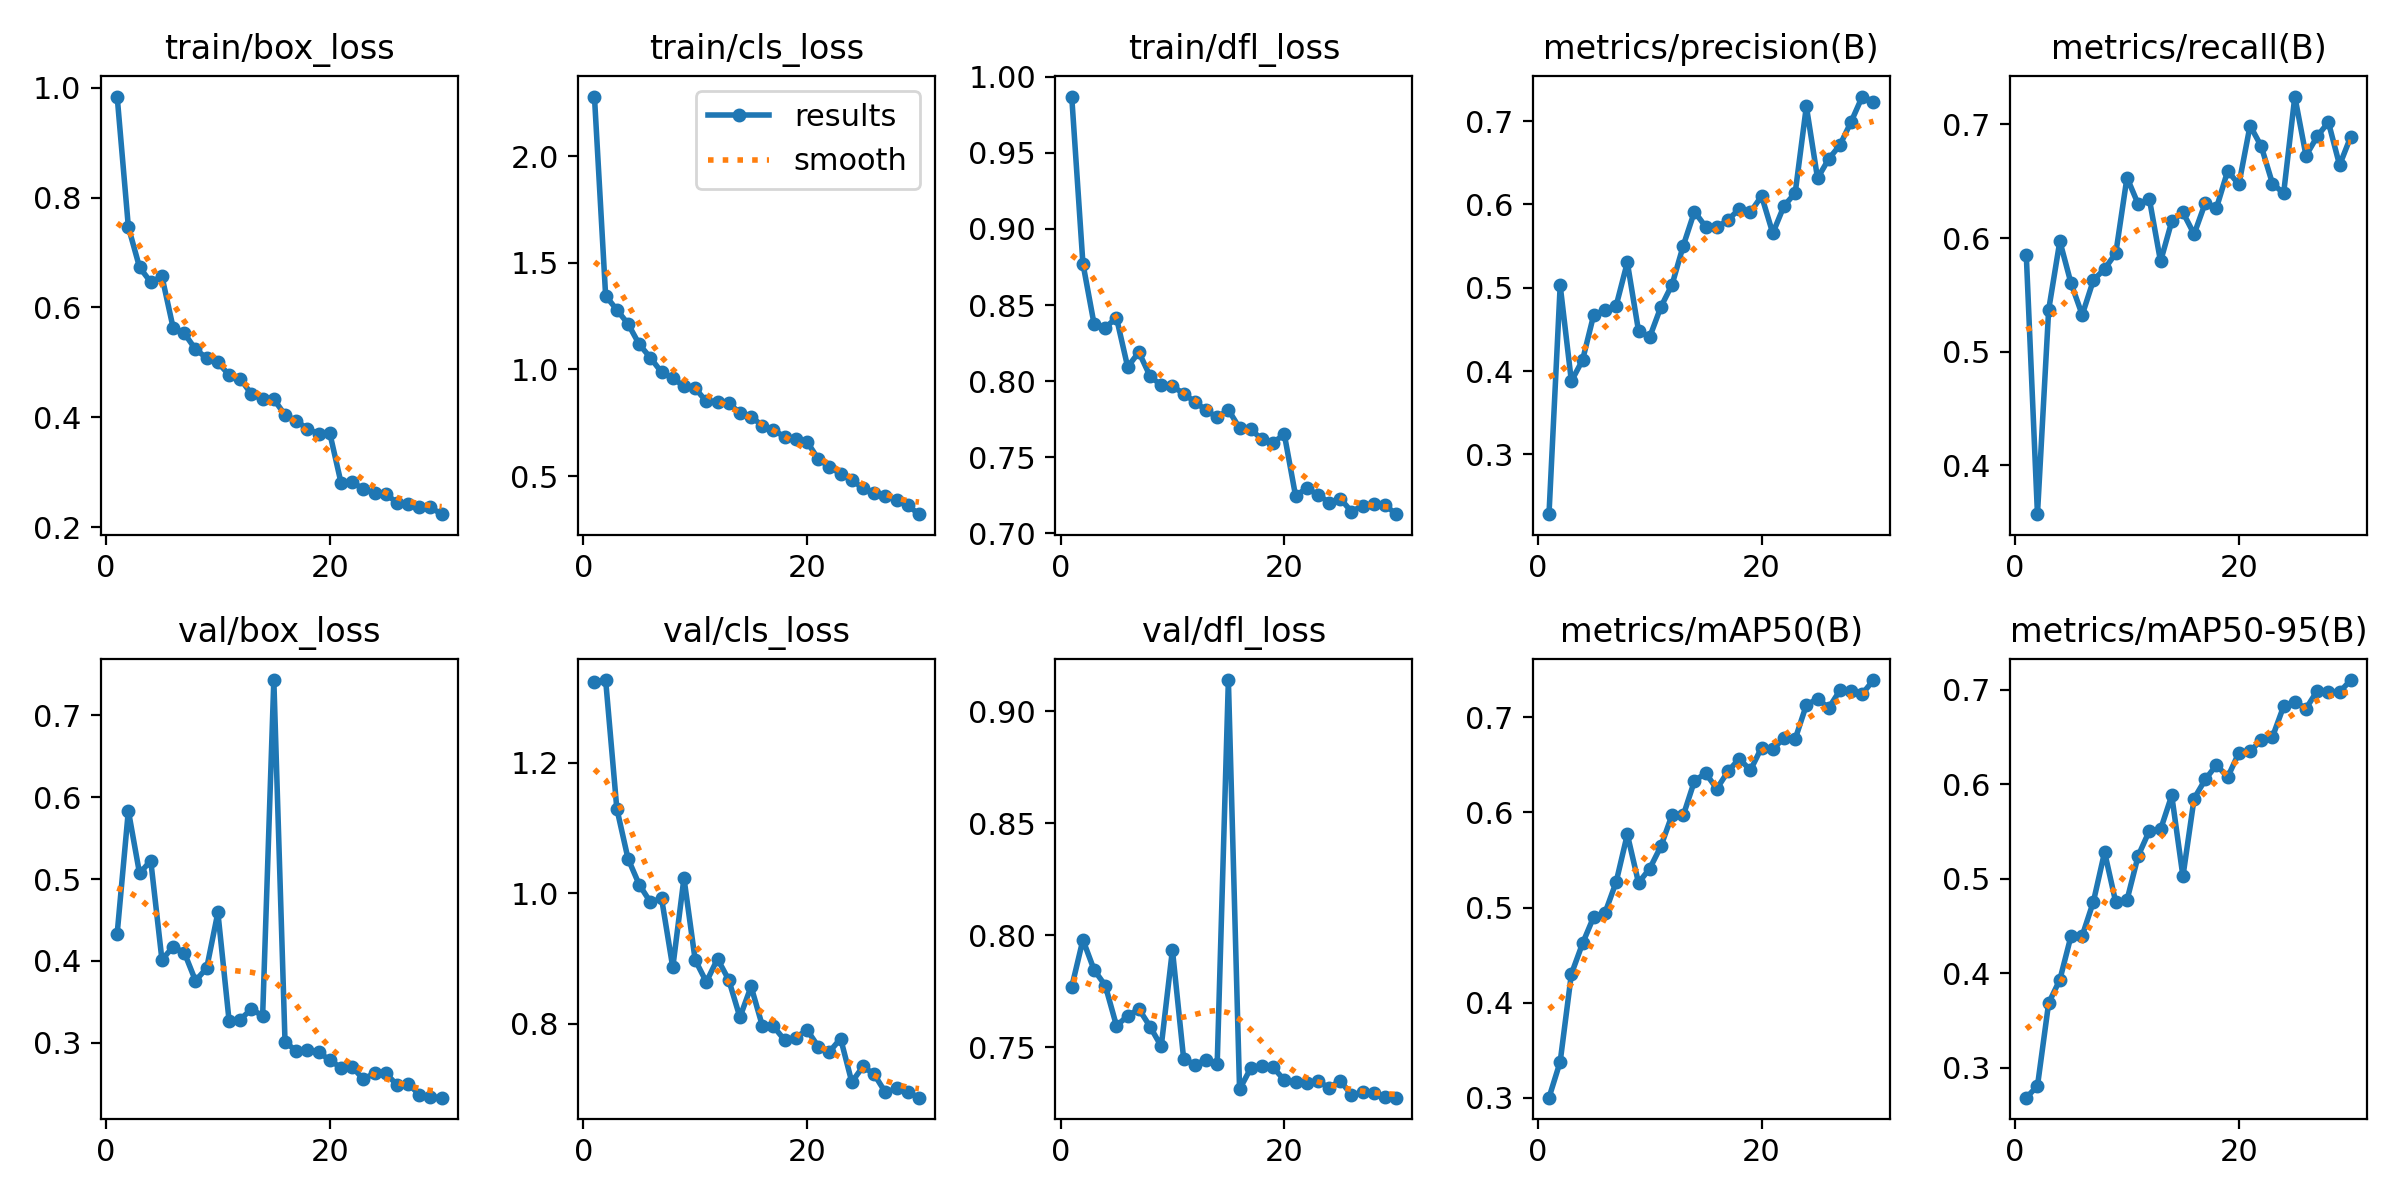

The table this chart was drawn from, first rows:
epoch, train/box_loss, train/cls_loss, train/dfl_loss, metrics/precision(B), metrics/recall(B), metrics/mAP50(B), metrics/mAP50-95(B), val/box_loss, val/cls_loss, val/dfl_loss, lr/pg0, lr/pg1, lr/pg2
1, 0.9838, 2.279, 0.9869, 0.2283, 0.5854, 0.3001, 0.2681, 0.4332, 1.325, 0.7769, 0.07122, 0.002746, 0.002746
2, 0.7465, 1.345, 0.8773, 0.5029, 0.3571, 0.338, 0.2805, 0.5836, 1.327, 0.798, 0.04202, 0.005332, 0.005332
3, 0.6731, 1.279, 0.8375, 0.3879, 0.5368, 0.4301, 0.3683, 0.5068, 1.13, 0.7845, 0.01265, 0.007736, 0.007736
4, 0.646, 1.214, 0.8352, 0.4132, 0.5973, 0.4623, 0.393, 0.5226, 1.053, 0.7775, 0.007848, 0.007848, 0.007848
5, 0.6564, 1.118, 0.8417, 0.4677, 0.5602, 0.4904, 0.4394, 0.4015, 1.013, 0.7595, 0.007561, 0.007561, 0.007561
6, 0.5631, 1.055, 0.8094, 0.4728, 0.5324, 0.4942, 0.4396, 0.4171, 0.9866, 0.764, 0.007274, 0.007274, 0.007274
7, 0.5527, 0.9865, 0.8191, 0.4784, 0.563, 0.5268, 0.4757, 0.4101, 0.9922, 0.7671, 0.006986, 0.006986, 0.006986
8, 0.5238, 0.9582, 0.8034, 0.5305, 0.5729, 0.577, 0.5282, 0.3757, 0.8865, 0.7592, 0.006699, 0.006699, 0.006699
9, 0.5078, 0.9218, 0.7973, 0.4483, 0.5866, 0.5262, 0.4749, 0.3912, 1.023, 0.7504, 0.006412, 0.006412, 0.006412
10, 0.4998, 0.9117, 0.7967, 0.4408, 0.6533, 0.5409, 0.4773, 0.4592, 0.898, 0.7934, 0.006125, 0.006125, 0.006125
11, 0.477, 0.8495, 0.7919, 0.477, 0.6299, 0.5645, 0.5242, 0.327, 0.8642, 0.745, 0.005837, 0.005837, 0.005837
12, 0.4702, 0.8488, 0.7864, 0.5039, 0.6344, 0.5974, 0.5508, 0.3283, 0.8995, 0.7422, 0.00555, 0.00555, 0.00555
13, 0.442, 0.8431, 0.7811, 0.5505, 0.5795, 0.5969, 0.5522, 0.3411, 0.8675, 0.7443, 0.005263, 0.005263, 0.005263
14, 0.4324, 0.7948, 0.7762, 0.5915, 0.6147, 0.6332, 0.5882, 0.3327, 0.8101, 0.7424, 0.004976, 0.004976, 0.004976
15, 0.433, 0.7776, 0.7812, 0.5733, 0.6226, 0.6413, 0.5025, 0.7433, 0.8573, 0.9139, 0.004688, 0.004688, 0.004688
16, 0.4041, 0.7367, 0.7692, 0.5727, 0.6034, 0.6249, 0.585, 0.301, 0.7972, 0.7312, 0.004401, 0.004401, 0.004401
17, 0.3937, 0.7158, 0.7684, 0.5813, 0.631, 0.6432, 0.6052, 0.2899, 0.7961, 0.7406, 0.004114, 0.004114, 0.004114
18, 0.3788, 0.6834, 0.7618, 0.5947, 0.6266, 0.6565, 0.6205, 0.291, 0.775, 0.7414, 0.003827, 0.003827, 0.003827
19, 0.3698, 0.6714, 0.7597, 0.5906, 0.6591, 0.6445, 0.6075, 0.2887, 0.7791, 0.741, 0.003539, 0.003539, 0.003539
20, 0.3712, 0.6602, 0.7651, 0.6102, 0.6472, 0.6682, 0.6334, 0.2785, 0.7906, 0.7353, 0.003252, 0.003252, 0.003252
21, 0.2812, 0.58, 0.7249, 0.5654, 0.699, 0.6665, 0.6351, 0.2695, 0.7652, 0.7343, 0.002965, 0.002965, 0.002965
22, 0.2815, 0.542, 0.7296, 0.5983, 0.6807, 0.6783, 0.6468, 0.2705, 0.7572, 0.7342, 0.002678, 0.002678, 0.002678
23, 0.2698, 0.511, 0.7256, 0.6136, 0.648, 0.6772, 0.6502, 0.2553, 0.7774, 0.7349, 0.00239, 0.00239, 0.00239
24, 0.2619, 0.4811, 0.7203, 0.7178, 0.6394, 0.713, 0.6826, 0.2628, 0.7107, 0.7319, 0.002103, 0.002103, 0.002103
25, 0.2604, 0.4429, 0.723, 0.6314, 0.7245, 0.7195, 0.6874, 0.263, 0.7347, 0.7351, 0.001816, 0.001816, 0.001816
26, 0.2446, 0.4188, 0.7143, 0.6547, 0.6724, 0.71, 0.6802, 0.2484, 0.7228, 0.7287, 0.001528, 0.001528, 0.001528
27, 0.2423, 0.4062, 0.7184, 0.6713, 0.6895, 0.7283, 0.699, 0.2499, 0.695, 0.7299, 0.001241, 0.001241, 0.001241
28, 0.2371, 0.3854, 0.7192, 0.6992, 0.702, 0.728, 0.6982, 0.2365, 0.7011, 0.7294, 0.000954, 0.000954, 0.000954
29, 0.2358, 0.3624, 0.7186, 0.7296, 0.6642, 0.7248, 0.6977, 0.2337, 0.6956, 0.7278, 0.0006668, 0.0006668, 0.0006668
30, 0.2235, 0.3211, 0.7127, 0.7235, 0.6893, 0.7392, 0.7105, 0.2328, 0.6869, 0.7275, 0.0003795, 0.0003795, 0.0003795
